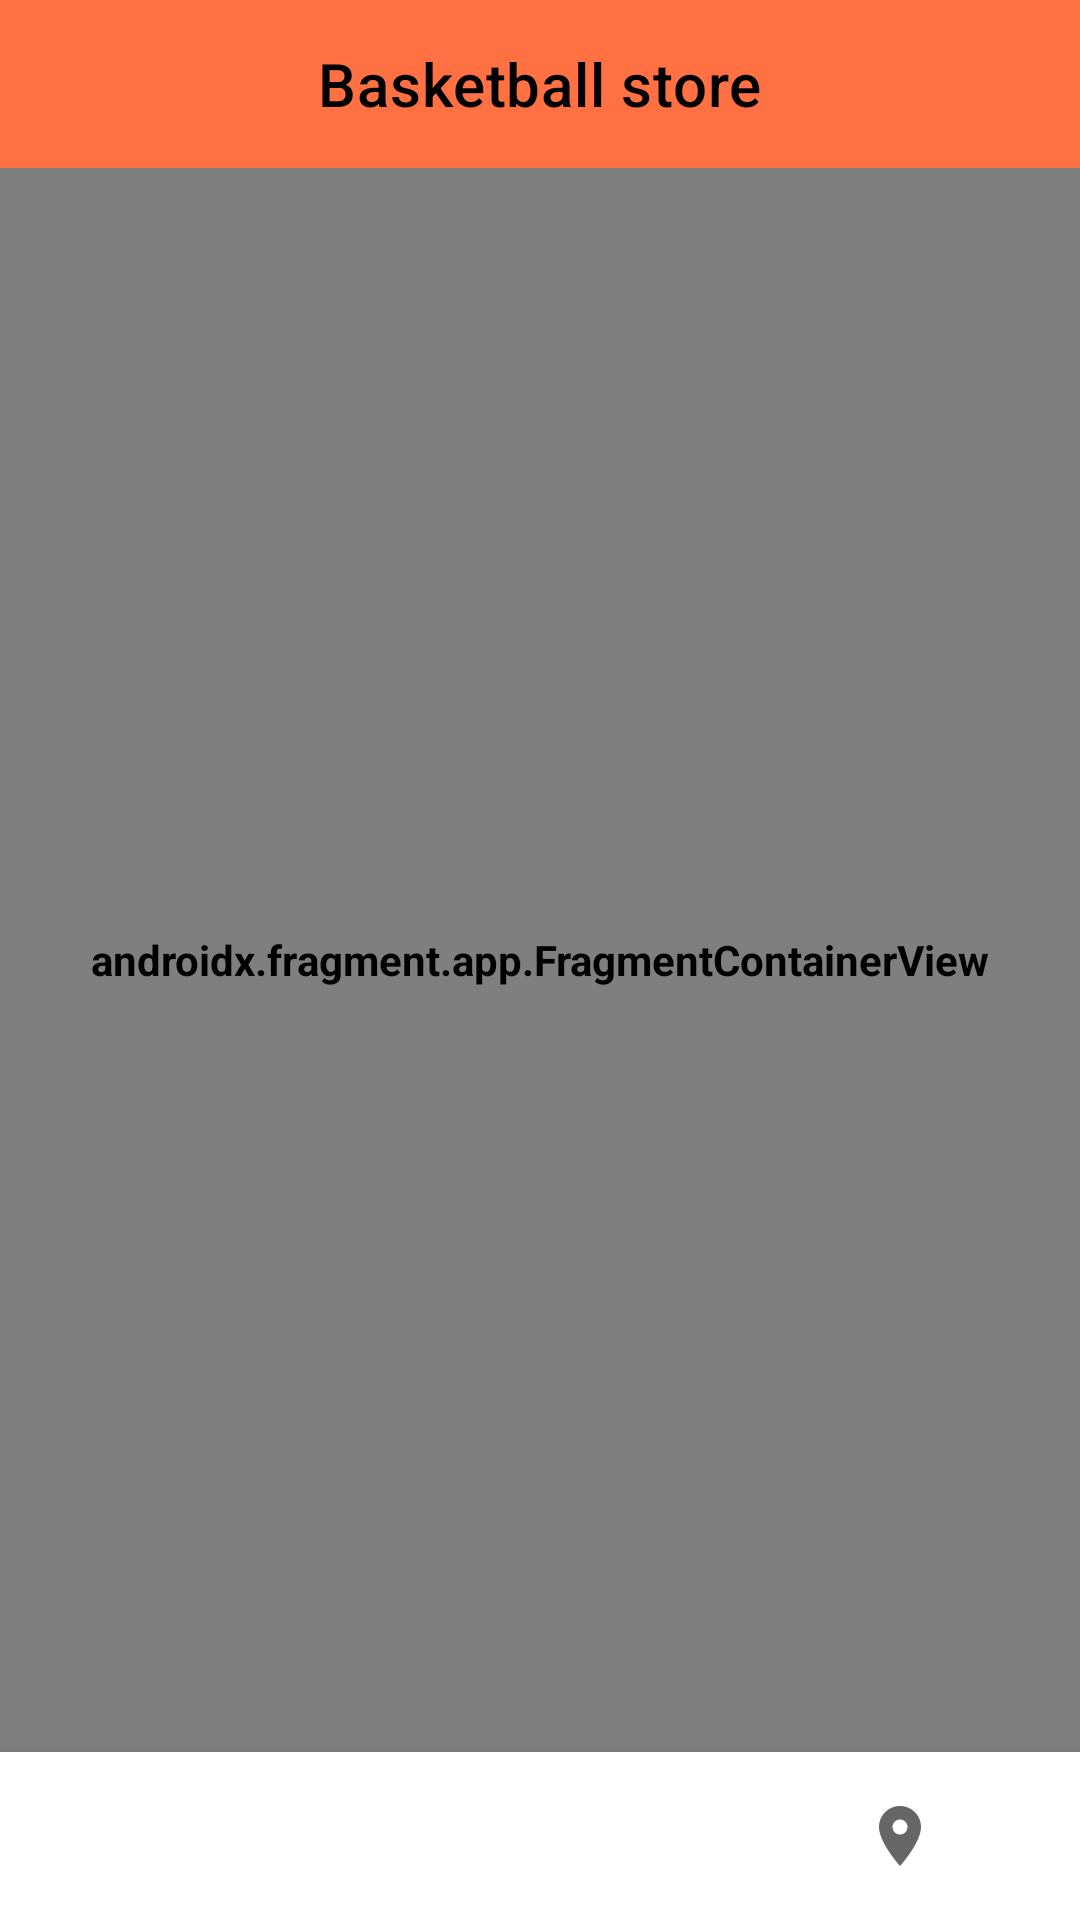

Reconstruct the res/layout file that produces this screen, plus the resources it refers to.
<!-- AndroidManifest.xml: application theme Theme.BasketballStore -->
<!-- res/layout/activity_main.xml -->
<?xml version="1.0" encoding="utf-8"?>
<androidx.constraintlayout.widget.ConstraintLayout xmlns:android="http://schemas.android.com/apk/res/android"
    xmlns:app="http://schemas.android.com/apk/res-auto"
    xmlns:tools="http://schemas.android.com/tools"
    android:layout_width="match_parent"
    android:layout_height="match_parent"
    tools:context=".ui.MainActivity">

    <androidx.coordinatorlayout.widget.CoordinatorLayout
        android:id="@+id/coordinatorLayout"
        android:layout_width="0dp"
        android:layout_height="wrap_content"
        app:layout_constraintEnd_toEndOf="parent"
        app:layout_constraintStart_toStartOf="parent"
        app:layout_constraintTop_toTopOf="parent">

        <com.google.android.material.appbar.AppBarLayout
            android:layout_width="match_parent"
            android:layout_height="wrap_content">

            <com.google.android.material.appbar.MaterialToolbar
                android:id="@+id/topAppBar"
                style="@style/Widget.MaterialComponents.Toolbar.Primary"
                android:layout_width="match_parent"
                android:layout_height="?attr/actionBarSize"
                app:title="@string/app_name"
                app:titleCentered="true"

                />
        </com.google.android.material.appbar.AppBarLayout>
    </androidx.coordinatorlayout.widget.CoordinatorLayout>

    <androidx.fragment.app.FragmentContainerView
        android:id="@+id/nav_host_fragment"
        android:name="androidx.navigation.fragment.NavHostFragment"
        android:layout_width="0dp"
        android:layout_height="0dp"
        app:defaultNavHost="true"
        app:layout_constraintBottom_toTopOf="@+id/bottom_navigation_bar"
        app:layout_constraintHorizontal_bias="0.5"
        app:layout_constraintLeft_toLeftOf="parent"
        app:layout_constraintRight_toRightOf="parent"
        app:layout_constraintTop_toBottomOf="@+id/coordinatorLayout"
        app:layout_constraintVertical_chainStyle="packed"
        app:navGraph="@navigation/nav_graph" />

    <com.google.android.material.bottomnavigation.BottomNavigationView
        android:id="@+id/bottom_navigation_bar"
        android:layout_width="0dp"
        android:layout_height="wrap_content"
        app:layout_constraintBottom_toBottomOf="parent"
        app:layout_constraintEnd_toEndOf="parent"
        app:layout_constraintHorizontal_bias="0.5"
        app:layout_constraintStart_toStartOf="parent"
        app:layout_constraintTop_toBottomOf="@+id/nav_host_fragment"
        app:menu="@menu/bottom_navigation"
        app:labelVisibilityMode="unlabeled"
        app:layout_behavior="com.google.android.material.behavior.HideBottomViewOnScrollBehavior"
        />

</androidx.constraintlayout.widget.ConstraintLayout>
<!-- resources referenced by this layout -->
<resources>
  <string name="app_name">Basketball store</string>
  <style name="Theme.BasketballStore" parent="Theme.MaterialComponents.Light.NoActionBar">
          
          <item name="colorPrimary">@color/orange_500</item>
          <item name="colorPrimaryVariant">@color/orange_200</item>
          <item name="colorOnPrimary">@color/black</item>
          
          <item name="colorSecondary">@color/teal_200</item>
          <item name="colorSecondaryVariant">@color/teal_700</item>
          <item name="colorOnSecondary">@color/black</item>
          
          <item name="android:statusBarColor">?attr/colorPrimaryVariant</item>
          
          <item name="android:windowNoTitle">true</item>
          <item name="android:textStyle">bold</item>
          <item name="android:textColor">@color/black</item>
  
          <item name="textInputStyle">@style/ThemeOverlay.Material3.TextInputEditText.OutlinedBox</item>
      </style>
  <color name="orange_500">#FF7043</color>
  <color name="orange_200">#E1843C</color>
  <color name="black">#FF000000</color>
  <color name="teal_200">#FF03DAC5</color>
  <color name="teal_700">#FF018786</color>
</resources>
